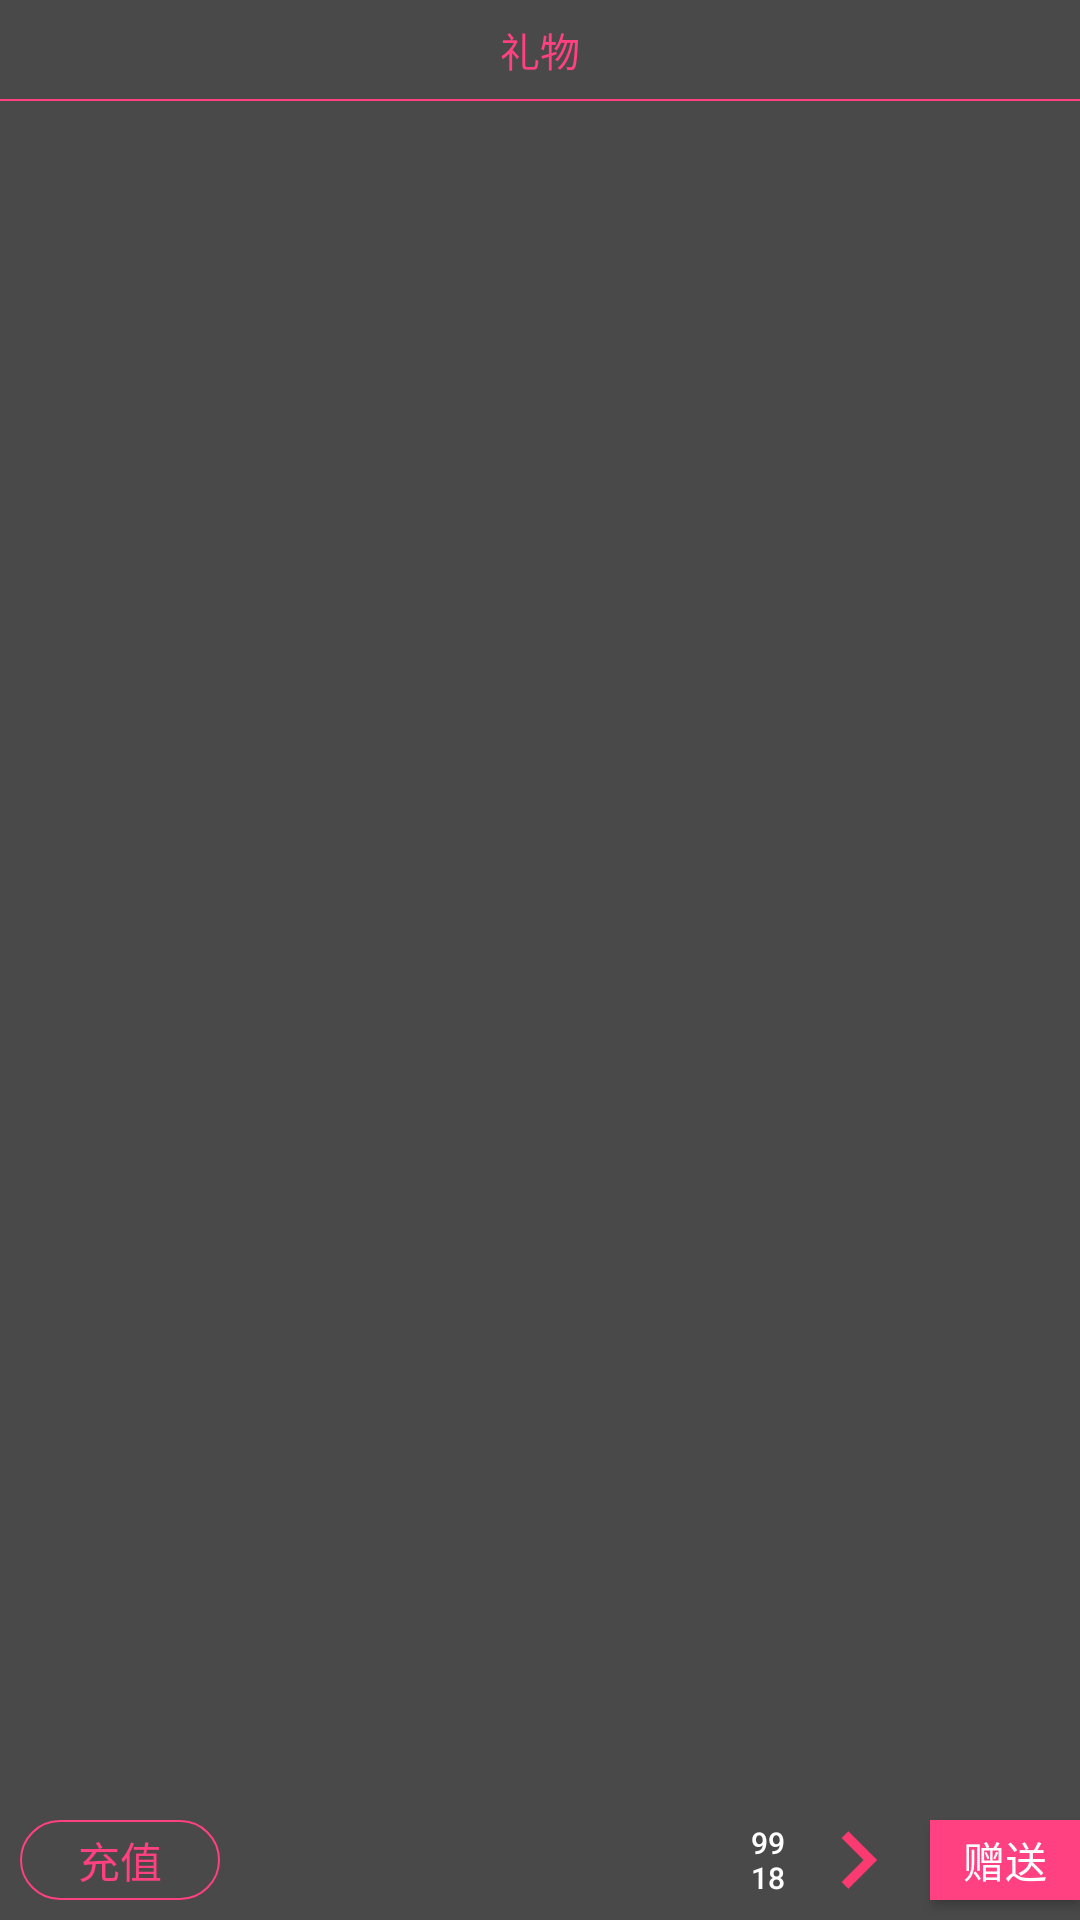

Here is an Android app screen rendered from its layout file. Give the layout XML and the strings, colors and styles it references.
<!-- AndroidManifest.xml: application theme AppTheme -->
<!-- res/layout/popup_gift.xml -->
<?xml version="1.0" encoding="utf-8"?>
<LinearLayout xmlns:android="http://schemas.android.com/apk/res/android"
              android:orientation="vertical"
              android:background="@color/colorBlack"
              android:layout_width="match_parent"
              android:layout_height="match_parent">
<TextView
    android:layout_margin="@dimen/size_20"
    android:textColor="@color/colorAccent"
    android:gravity="center"
    android:textSize="@dimen/size_40"
    android:text="@string/gift"
    android:layout_width="match_parent"
    android:layout_height="wrap_content"/>
    <View
        android:background="@color/colorAccent"
        android:layout_width="match_parent"
        android:layout_height="@dimen/size_2"/>
    <android.support.v7.widget.RecyclerView
        android:id="@+id/recyclerview"
        android:layout_weight="1"
        android:layout_width="match_parent"
        android:layout_height="@dimen/size_0"/>
    <LinearLayout
        android:background="@color/transparent"
        android:gravity="center"
        android:orientation="horizontal"
        android:layout_width="match_parent"
        android:layout_height="wrap_content">

        <Button
            android:layout_margin="@dimen/size_20"
            android:textColor="@color/colorAccent"
            android:background="@drawable/pay_button_bg"
            android:text="@string/pay"
            android:layout_width="@dimen/size_200"
            android:layout_height="@dimen/size_80"
            android:id="@+id/btn_pay"/>

        <View
            android:layout_weight="1"
            android:layout_width="@dimen/size_0"
            android:layout_height="@dimen/size_0"/>
        <Button
            android:id="@+id/btn_num"
            android:paddingStart="@dimen/size_20"
            android:background="@drawable/gift_num_bg"
            android:drawableEnd="@mipmap/ic_more"
            android:textSize="@dimen/size_30"
            android:text="9918"
            android:textColor="@color/white"
            android:layout_width="@dimen/size_200"
            android:layout_height="@dimen/size_80"/>
        <Button
            android:id="@+id/btn_done"
            android:text="@string/done"
            android:textColor="@color/white"
            android:background="@color/colorAccent"
            android:layout_width="@dimen/size_150"
            android:layout_height="@dimen/size_80"/>
    </LinearLayout>
</LinearLayout>
<!-- resources referenced by this layout -->
<resources>
  <color name="colorAccent">#FF4081</color>
  <color name="colorBlack">#f03e3e3e</color>
  <color name="transparent">#00000000</color>
  <color name="white">#ffffff</color>
  <dimen name="size_0">0px</dimen>
  <dimen name="size_150">150px</dimen>
  <dimen name="size_2">2px</dimen>
  <dimen name="size_20">20px</dimen>
  <dimen name="size_200">200px</dimen>
  <dimen name="size_30">30px</dimen>
  <dimen name="size_40">40px</dimen>
  <dimen name="size_80">80px</dimen>
  <!-- drawable pay_button_bg (drawable) -->
  <?xml version="1.0" encoding="utf-8"?>
  <shape xmlns:android="http://schemas.android.com/apk/res/android">
      <corners android:radius="@dimen/size_50"/>
      <stroke android:color="@color/colorAccent" android:width="@dimen/size_2"/>
      <solid android:color="@color/transparent"/>
  </shape>
  <!-- mipmap ic_more: png bitmap (mipmap-hdpi, 380 bytes) -->
  <string name="done">赠送</string>
  <string name="gift">礼物</string>
  <string name="pay">充值</string>
  <style name="AppTheme" parent="Theme.AppCompat.Light.NoActionBar">
          <item name="colorPrimary">@color/colorPrimary</item>
          <item name="colorPrimaryDark">@color/colorPrimaryDark</item>
          <item name="colorAccent">@color/colorAccent</item>
      </style>
  <dimen name="size_50">50px</dimen>
  <color name="colorPrimary">#3F51B5</color>
  <color name="colorPrimaryDark">#303F9F</color>
</resources>
